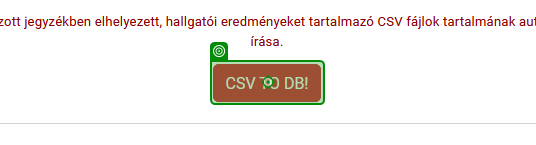
Workflow: Main

Step 1: click on the button 'CSV TO DB!' in window 'JwtAuth' (firefox.exe)

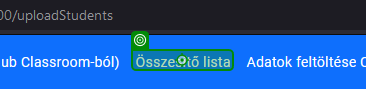
Step 2: click on 'Osszesito lista'
